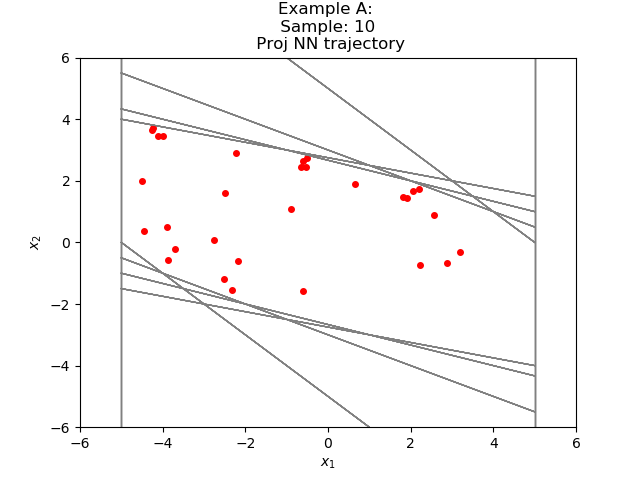

Data behind this chart, as committed beside it:
-2.321948079472864634e+00, -1.560399129923836892e+00
-3.882347226142883301e+00, -5.603991746902465820e-01
-4.442746281623840332e+00, 3.799681067466735840e-01
